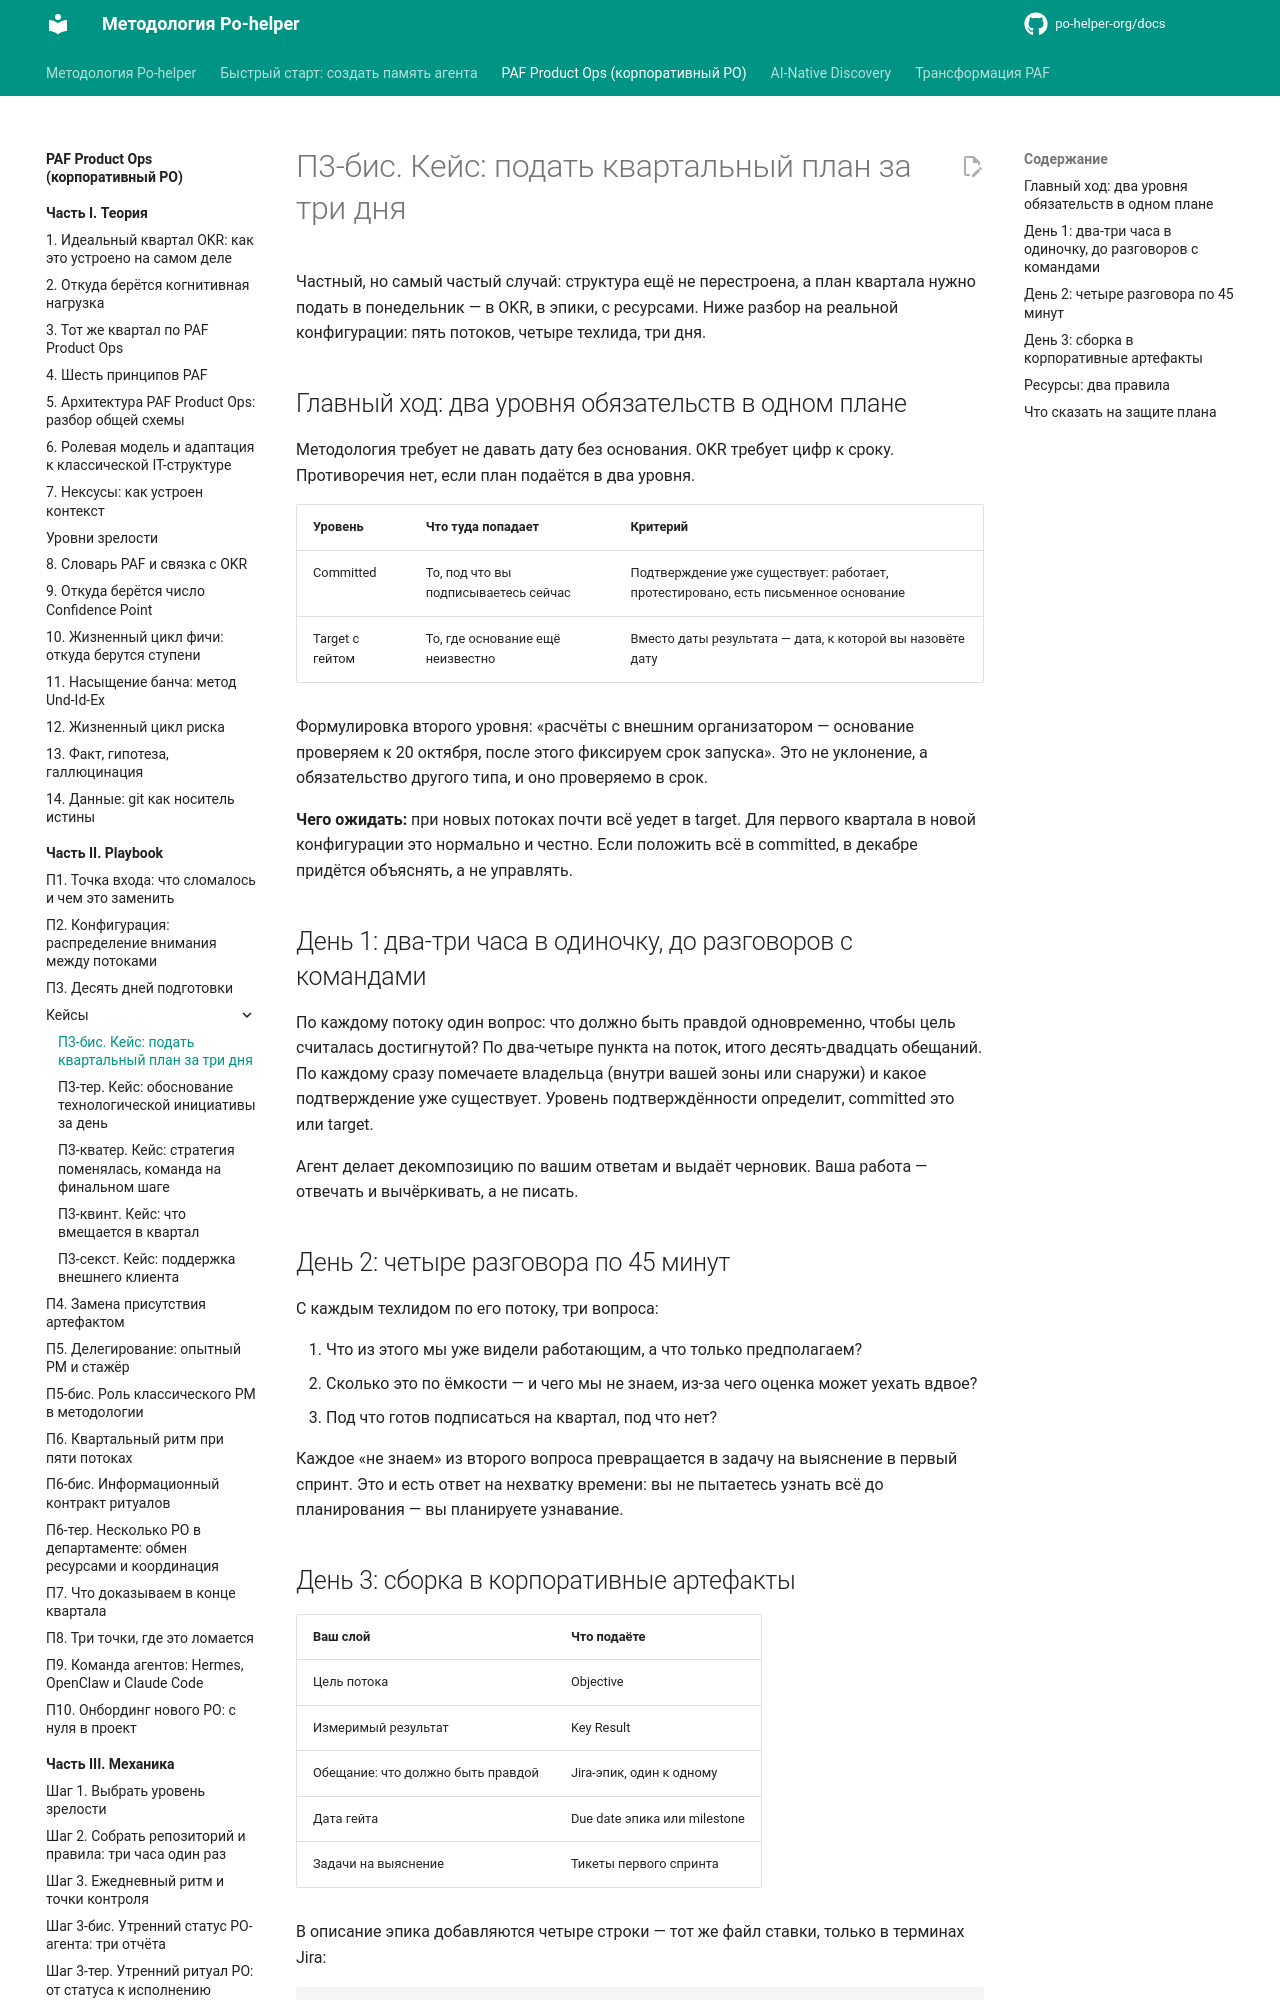

repository: po-helper-org/docs · page: paf-product-ops/playbook/cases/p3-bis-quarter-plan/index.html · generator: mkdocs

# П3-бис. Кейс: подать квартальный план за три дня

Частный, но самый частый случай: структура ещё не перестроена, а план квартала нужно подать в понедельник — в OKR, в эпики, с ресурсами. Ниже разбор на реальной конфигурации: пять потоков, четыре техлида, три дня.

## Главный ход: два уровня обязательств в одном плане

Методология требует не давать дату без основания. OKR требует цифр к сроку. Противоречия нет, если план подаётся в два уровня.

| **Уровень** | **Что туда попадает** | **Критерий** |
| --- | --- | --- |
| Committed | То, под что вы подписываетесь сейчас | Подтверждение уже существует: работает, протестировано, есть письменное основание |
| Target с гейтом | То, где основание ещё неизвестно | Вместо даты результата — дата, к которой вы назовёте дату |

Формулировка второго уровня: «расчёты с внешним организатором — основание проверяем к 20 октября, после этого фиксируем срок запуска». Это не уклонение, а обязательство другого типа, и оно проверяемо в срок.

**Чего ожидать:** при новых потоках почти всё уедет в target. Для первого квартала в новой конфигурации это нормально и честно. Если положить всё в committed, в декабре придётся объяснять, а не управлять.

## День 1: два-три часа в одиночку, до разговоров с командами

По каждому потоку один вопрос: что должно быть правдой одновременно, чтобы цель считалась достигнутой? По два-четыре пункта на поток, итого десять-двадцать обещаний. По каждому сразу помечаете владельца (внутри вашей зоны или снаружи) и какое подтверждение уже существует. Уровень подтверждённости определит, committed это или target.

Агент делает декомпозицию по вашим ответам и выдаёт черновик. Ваша работа — отвечать и вычёркивать, а не писать.

## День 2: четыре разговора по 45 минут

С каждым техлидом по его потоку, три вопроса:

1. Что из этого мы уже видели работающим, а что только предполагаем?
2. Сколько это по ёмкости — и чего мы не знаем, из-за чего оценка может уехать вдвое?
3. Под что готов подписаться на квартал, под что нет?

Каждое «не знаем» из второго вопроса превращается в задачу на выяснение в первый спринт. Это и есть ответ на нехватку времени: вы не пытаетесь узнать всё до планирования — вы планируете узнавание.
